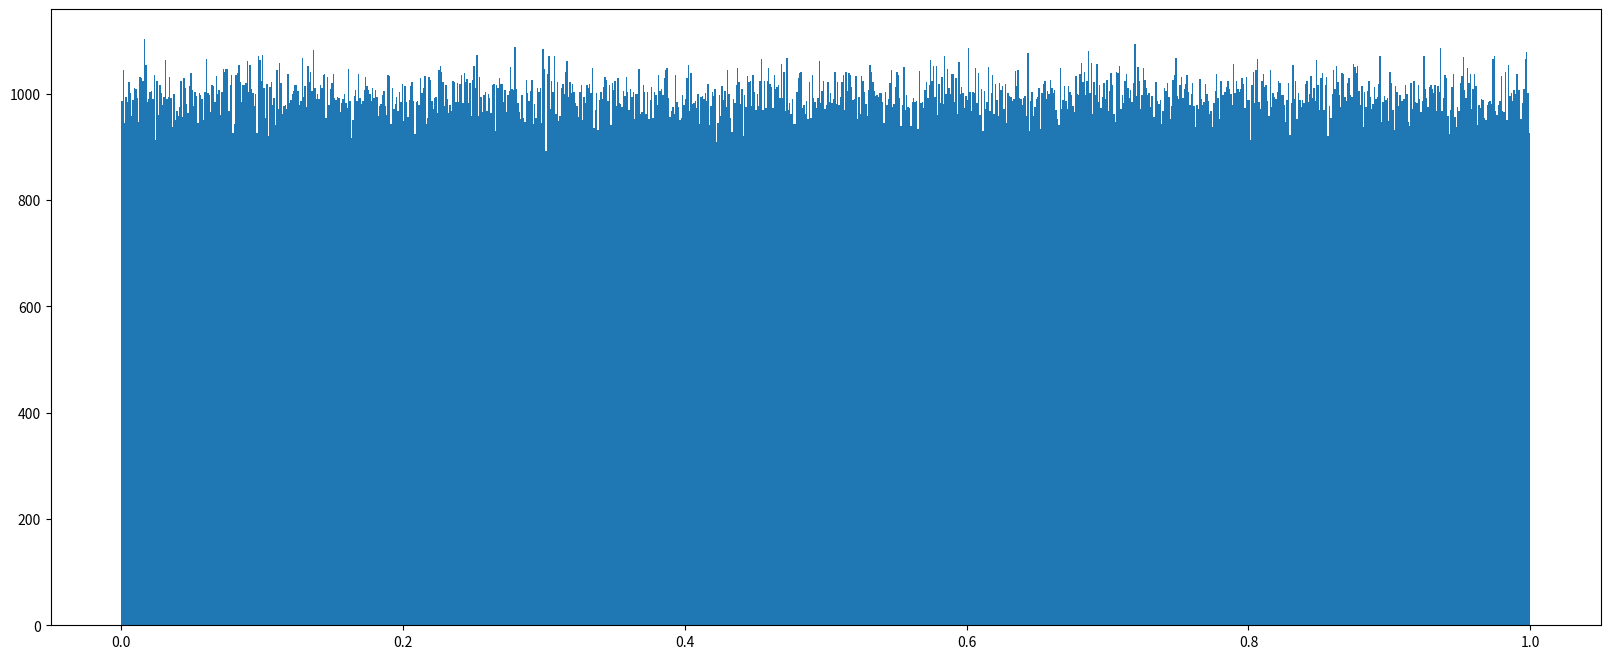
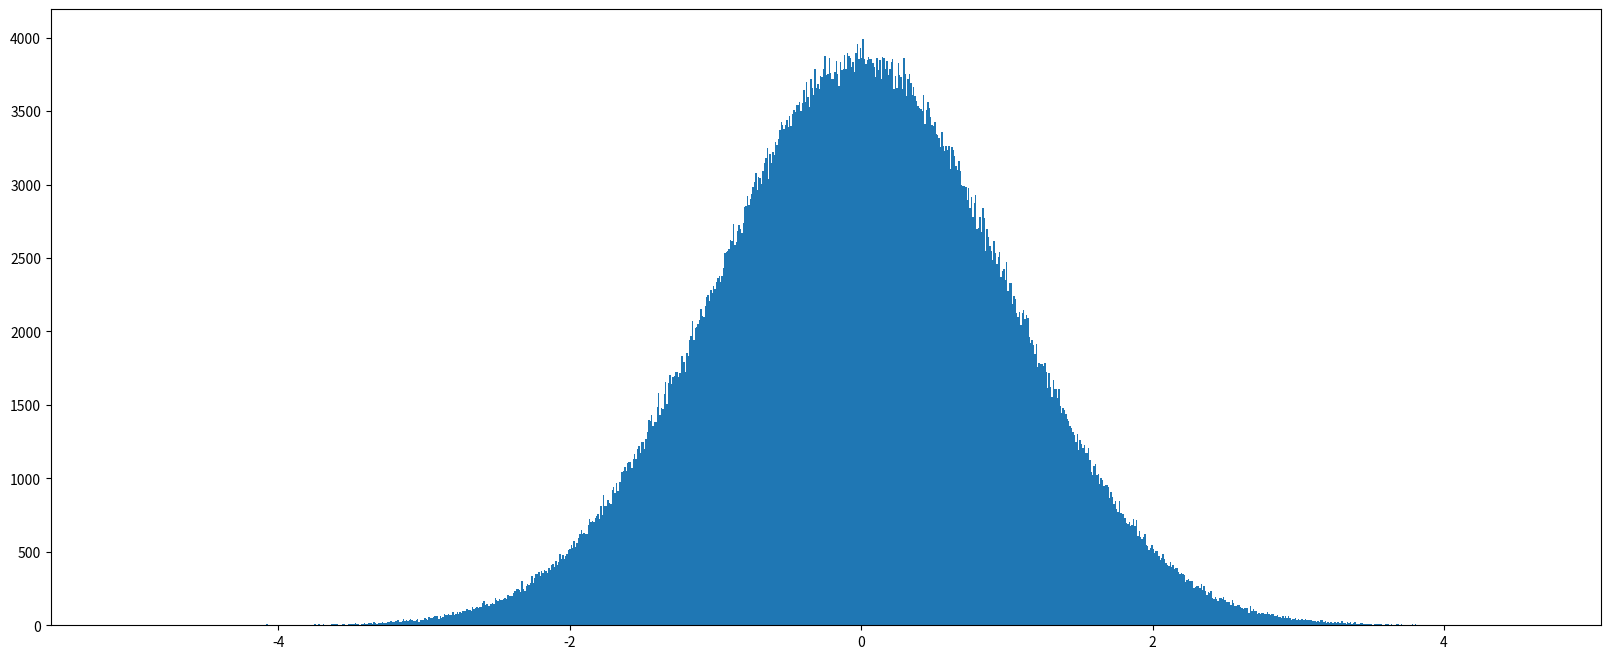

The matplotlib source for these figures, in order:
import numpy as np

import matplotlib.pyplot as plt
#生成数组方法

#生成0 几行几列 3行5列 dtype指定类型
# [[0. 0. 0. 0. 0.]
#   [0. 0. 0. 0. 0.]
#   [0. 0. 0. 0. 0.]]
zero=np.zeros((3,5))
print(zero)

#生成1 几行几列 3行5列 dtype指定类型
# [[1. 1. 1. 1. 1.]
#  [1. 1. 1. 1. 1.]
#  [1. 1. 1. 1. 1.]]
one=np.ones((3,5))
print(one)

#从现有数组中生成
# [[1 1]
#  [0 0]]
#深拷贝
print(np.array([[1, 1], [0, 0]]))
#深拷贝
print(np.asarray([[1, 1], [0, 0]]))
#浅拷贝
print(np.copy([[1, 1], [0, 0]]))

#生成固定范围的数据

#生成 0-10 闭区间 5个元素 等距离
# [ 0.   2.5  5.   7.5 10. ]
print(np.linspace(0,10,5));
#生成 0-10 左闭右开 5是步长 每隔5生成一个数
# [0 5]
print(np.arange(0,10,5));


#随机生成均匀分布
#均匀分布 标识每一组的可能性是相等的
#0.0,1.0之间生成1000000个
#[0.91724985 0.25917706 0.24047901 0.74772049 0.16574878]
uniform = np.random.uniform(0.0, 1.0, 1000000)
print(uniform);
plt.figure(figsize=(20,8),dpi=80)
#直方图
plt.hist(uniform,bins=1000)
plt.show()

# #正态分布
# #均值 标准差 形状
normal = np.random.normal(0.0, 1.0, size=1000000)
plt.figure(figsize=(20,8),dpi=80)
#直方图 频率直方图 指的是发生的概率 频数
plt.hist(normal,1000)
plt.show()